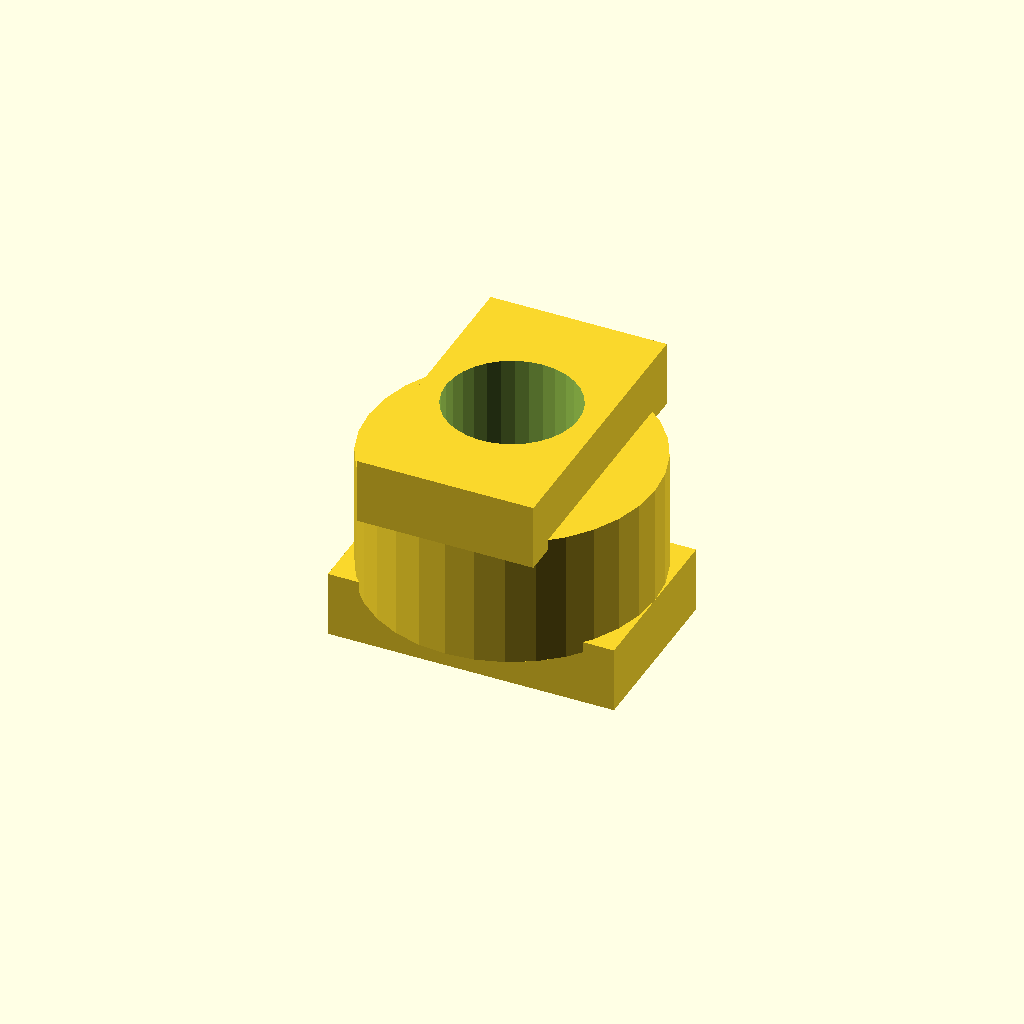
Cell 1: rendered with the file's own defaults.
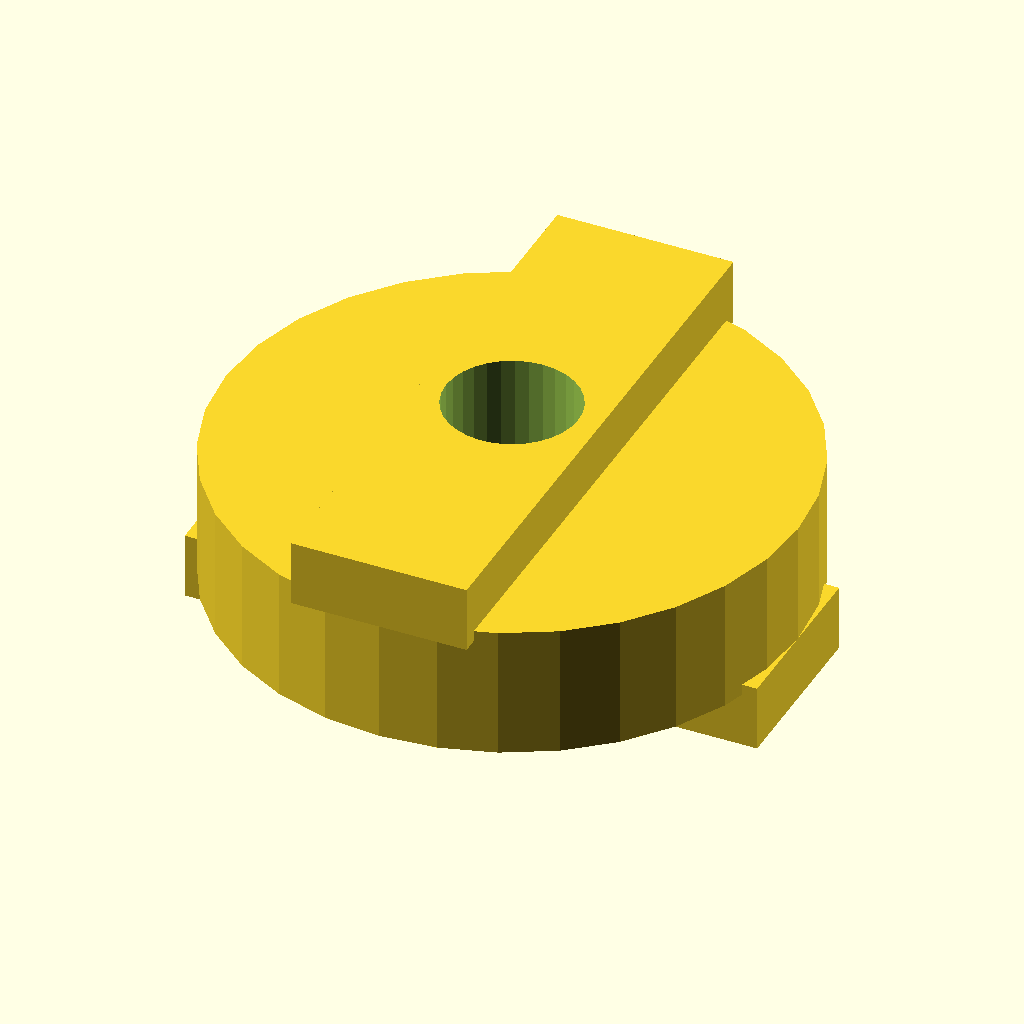
Cell 2: disc_d = 52 (everything else at default).
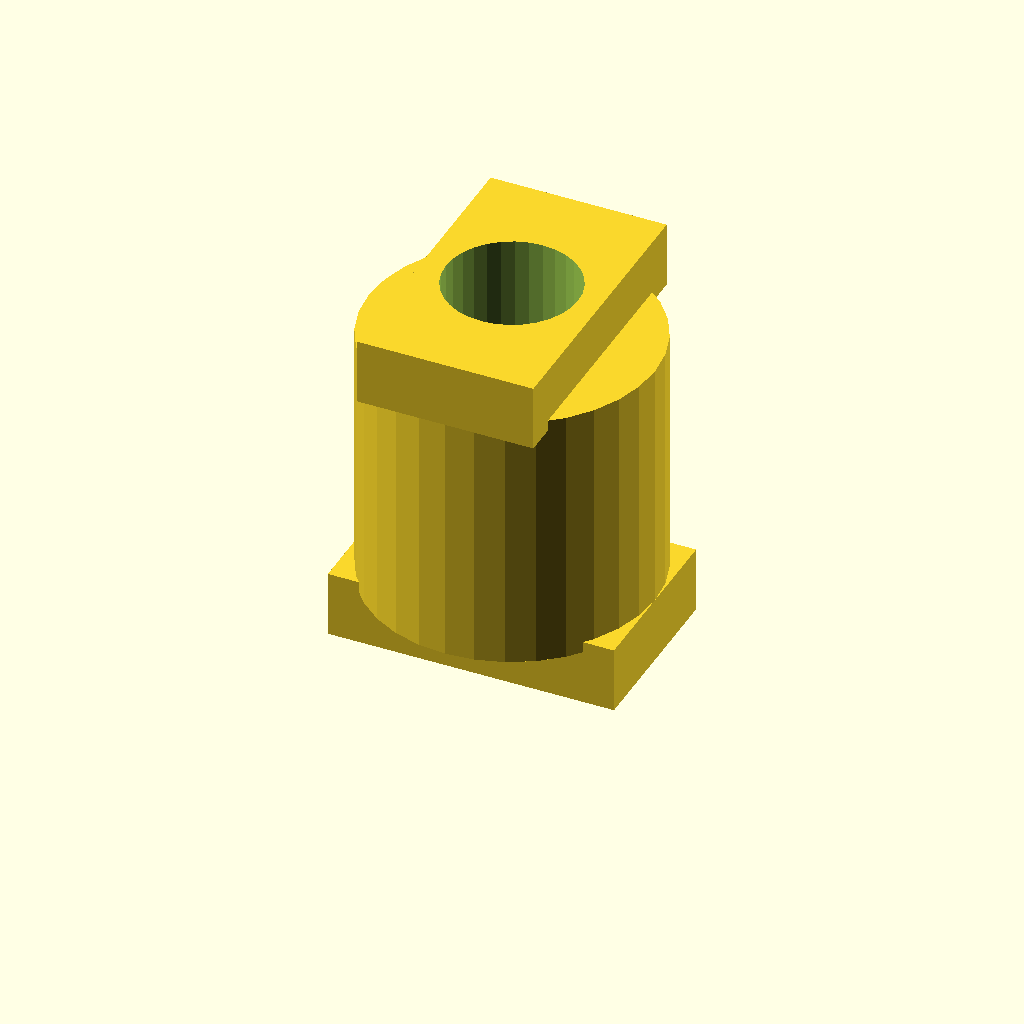
Cell 3: disc_t = 24 (everything else at default).
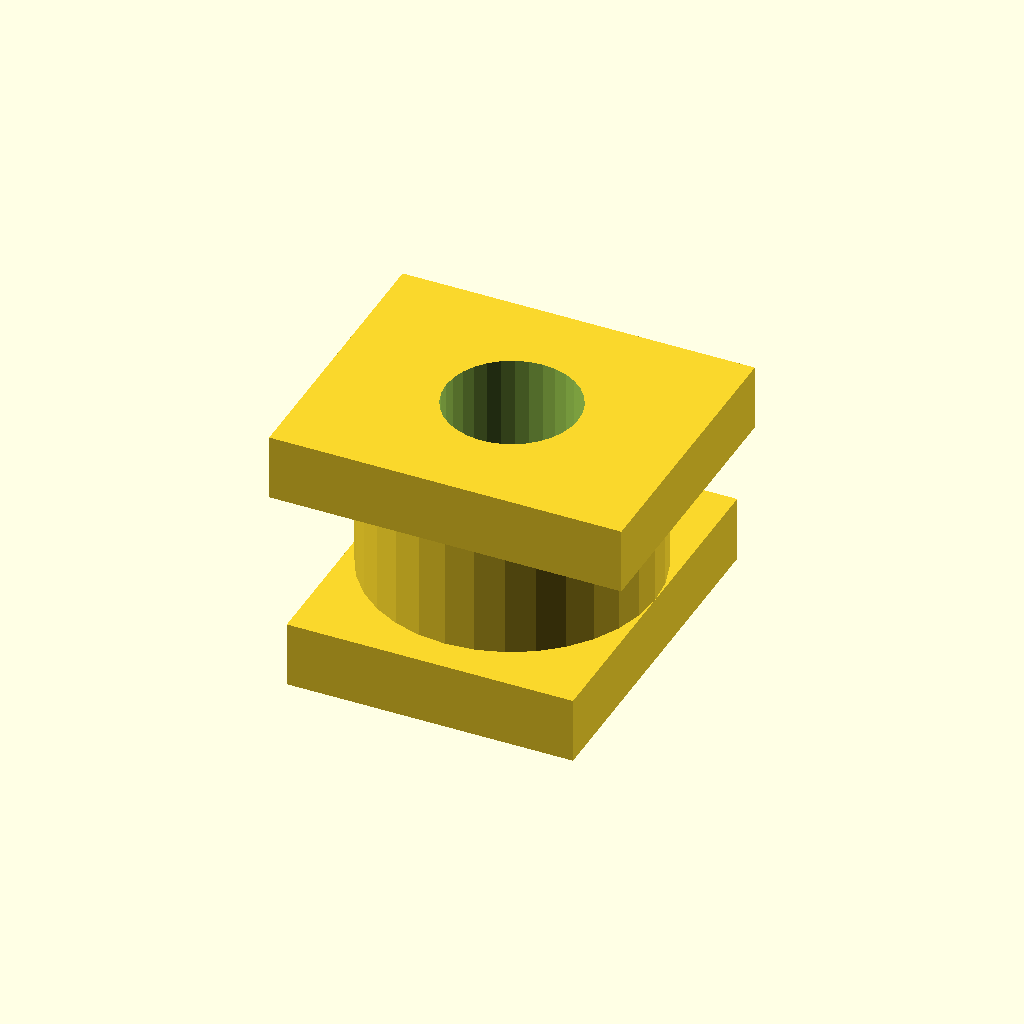
Cell 4: tongue_w = 32 (everything else at default).
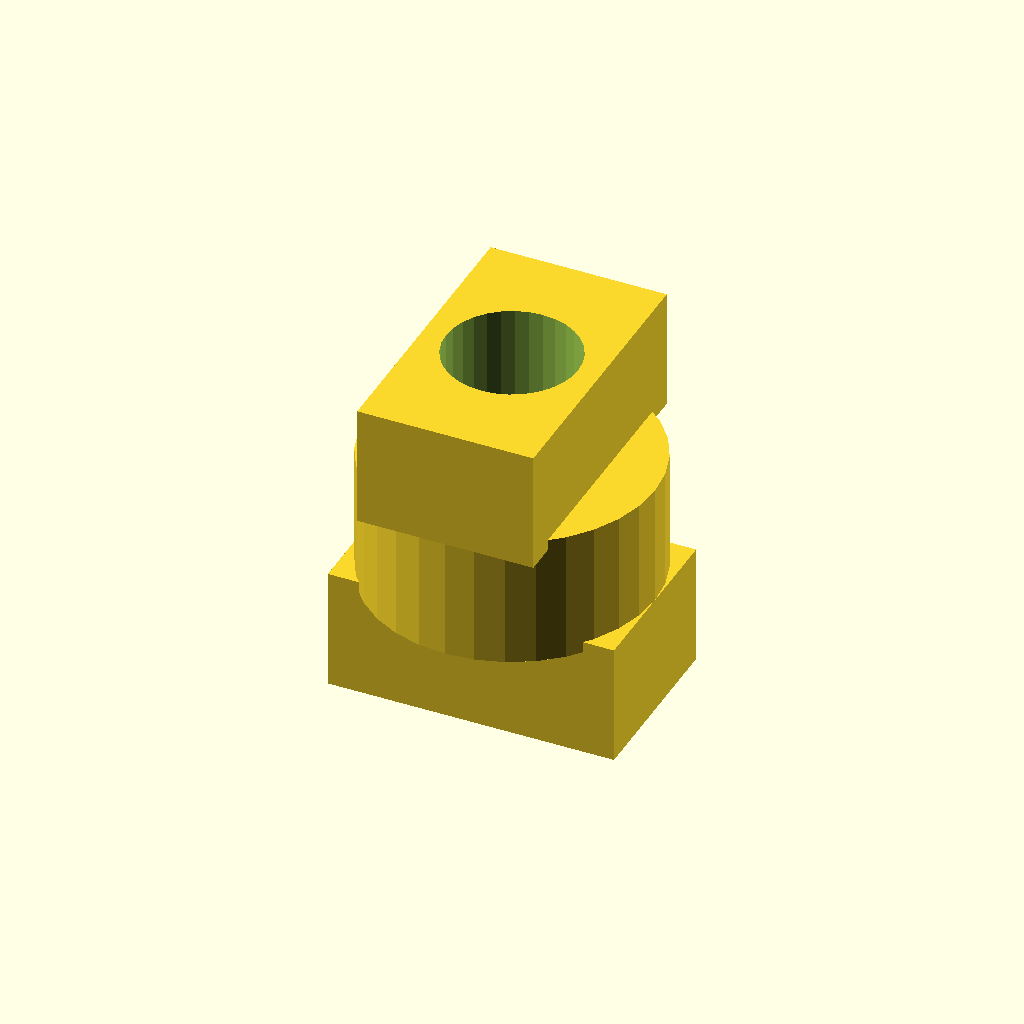
Cell 5: the same model with tongue_h = 10.
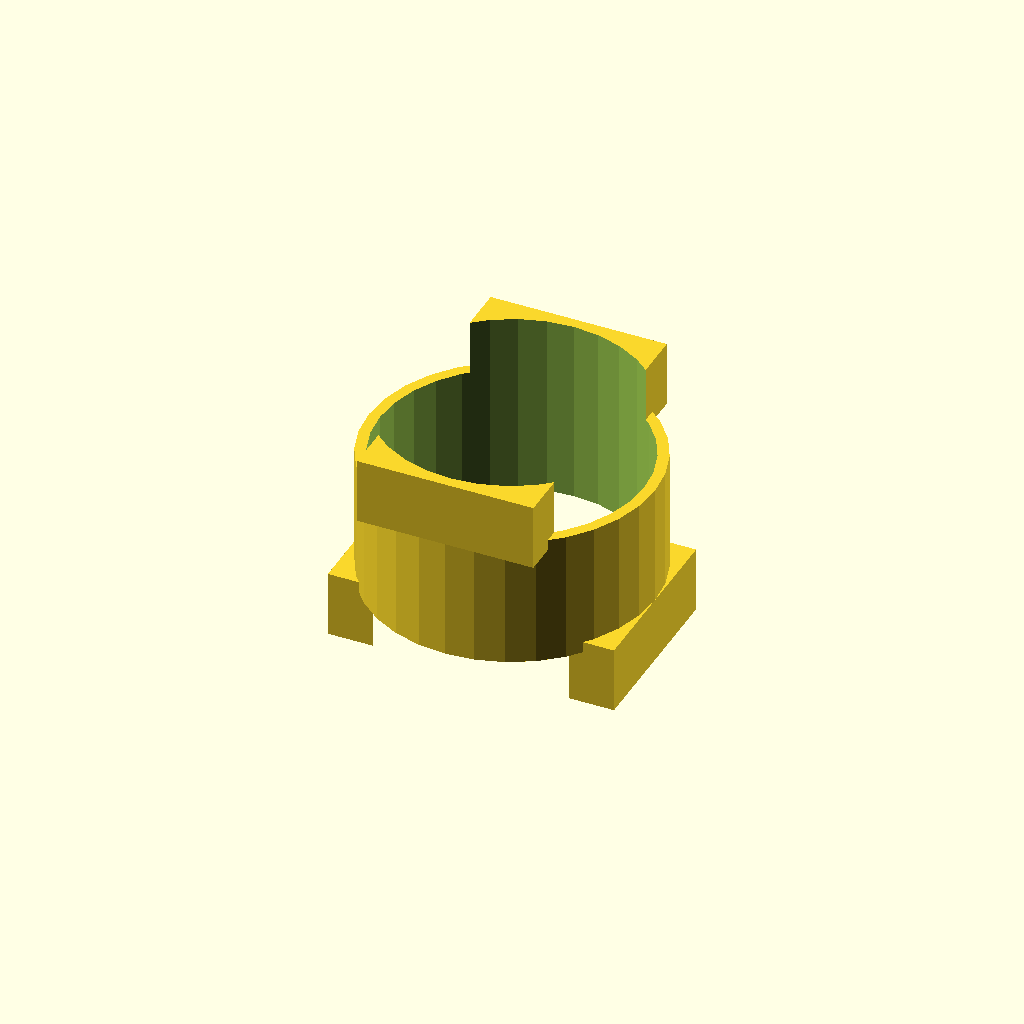
Cell 6: the same model with bore_d = 24.
All cells are drawn from one camera (rotation 55°, 0°, 25°, orthographic, colour scheme Cornfield), so only the parameter changes between them.
The OpenSCAD source (optional_data/data/gen2/oldhams/part_0068.scad):
$fn = 32;

// ----------------------------------------------------------------------
// Oldham coupling disc: 26 x 22 mm
// ----------------------------------------------------------------------

// --- parameters (mm) ---
disc_d = 26;              // disc diameter
disc_t = 12;              // disc thickness
tongue_w = 16;            // tongue width
tongue_h = 5;             // tongue height
bore_d = 12;              // centre lightening bore

module disc() {
  cylinder(h = disc_t, d = disc_d);
  /* tongue on the top face, sunk 1 mm into the disc */
  translate([-tongue_w / 2, -disc_d / 2, disc_t - 1]) cube([tongue_w, disc_d, tongue_h + 1]);
  /* slot wall on the bottom face, 90 degrees turned */
  translate([-disc_d / 2, -tongue_w / 2, -tongue_h]) cube([disc_d, tongue_w, tongue_h + 1]);
}

difference() {
  disc();
  translate([0, 0, -tongue_h - 1]) cylinder(h = disc_t + 2 * tongue_h + 2, d = bore_d);
}
Customizer parameters (derived from the source; name, type, default, range or options):
disc_d: number, default 26
disc_t: number, default 12
tongue_w: number, default 16
tongue_h: number, default 5
bore_d: number, default 12
